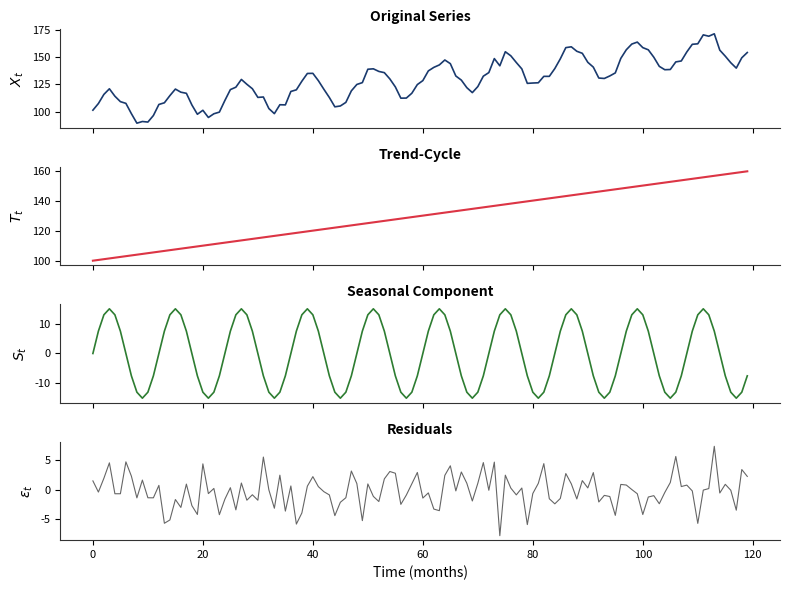
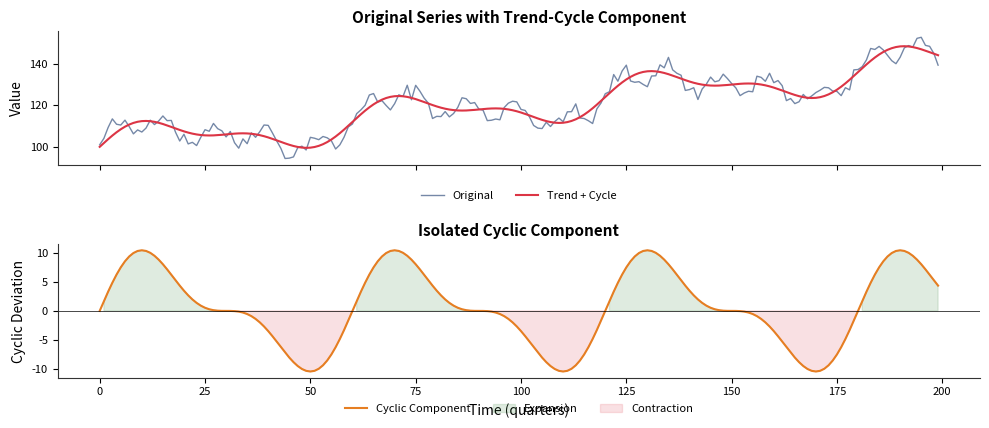
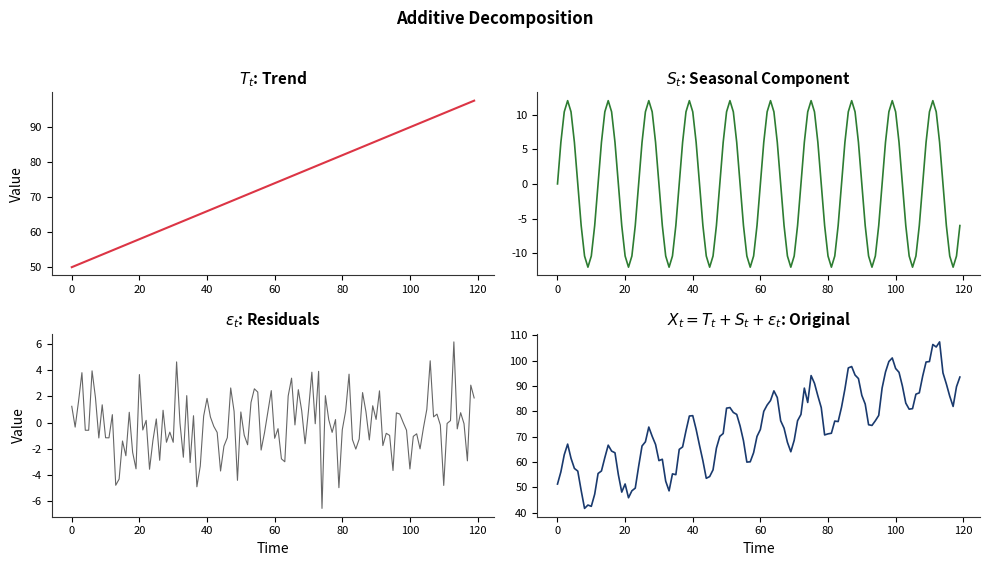
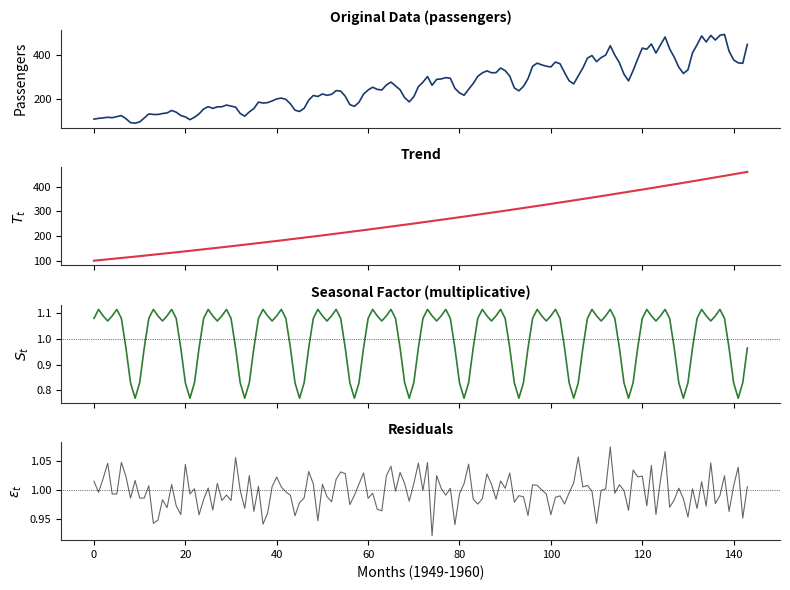
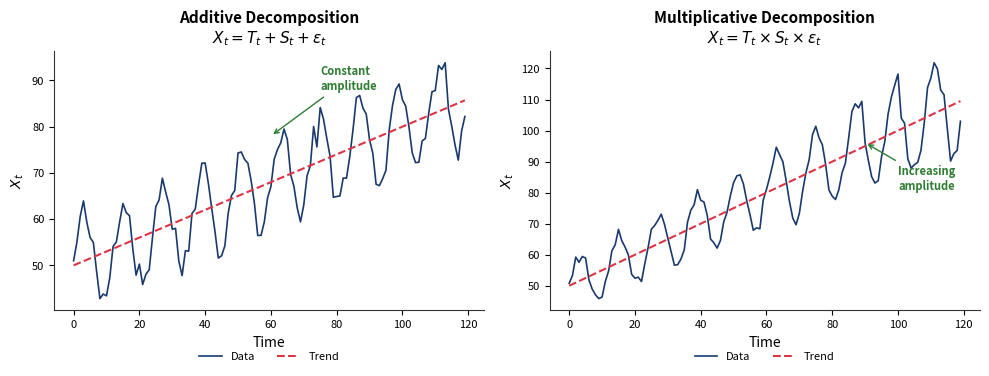
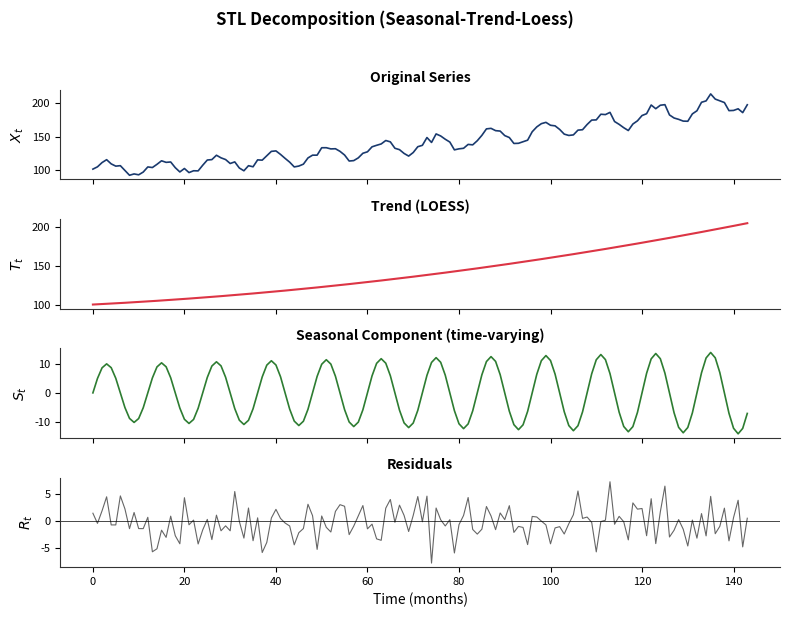

Generate these figures, in order, with matplotlib:
!pip install matplotlib numpy scipy -q

import os
import numpy as np
import matplotlib.pyplot as plt
from scipy import stats

# Style configuration
COLORS = {
    'blue': '#1A3A6E',
    'red': '#DC3545',
    'green': '#2E7D32',
    'orange': '#E67E22',
    'gray': '#666666',
    'purple': '#8E44AD',
}

plt.rcParams.update({
    'axes.facecolor': 'none',
    'figure.facecolor': 'none',
    'savefig.transparent': True,
    'axes.spines.top': False,
    'axes.spines.right': False,
    'font.size': 10,
    'axes.titlesize': 11,
    'axes.labelsize': 10,
    'legend.fontsize': 8,
    'xtick.labelsize': 8,
    'ytick.labelsize': 8,
    'lines.linewidth': 1.5,
    'axes.prop_cycle': plt.cycler('color', list(COLORS.values())),
    'axes.edgecolor': '#333333',
    'axes.linewidth': 0.8,
    'axes.grid': False,
})

np.random.seed(42)

CHARTS_DIR = os.path.join(os.path.dirname(os.path.abspath('.')), '..', '..', 'charts')

def save_chart(fig, name):
    fig.savefig(f'{name}.pdf', bbox_inches='tight', transparent=True, dpi=150)
    fig.savefig(f'{name}.png', bbox_inches='tight', transparent=True, dpi=150)
    # Also save to main charts directory for the lecture
    try:
        charts_path = os.path.join(CHARTS_DIR, name)
        fig.savefig(f'{charts_path}.pdf', bbox_inches='tight', transparent=True, dpi=150)
        fig.savefig(f'{charts_path}.png', bbox_inches='tight', transparent=True, dpi=150)
    except Exception:
        pass  # Skip if running on Colab without the charts dir
    print(f'Saved: {name}.pdf + .png')

def add_legend_below(ax, ncol=3):
    ax.legend(loc='upper center', bbox_to_anchor=(0.5, -0.12), ncol=ncol, frameon=False)

# Chart: ch1_decomposition
# Classical additive decomposition into 4 components
np.random.seed(42)
fig, axes = plt.subplots(4, 1, figsize=(8, 6), sharex=True)

t = np.arange(120)
trend = 100 + 0.5 * t
seasonal = 15 * np.sin(2 * np.pi * t / 12)
noise = np.random.randn(120) * 3
original = trend + seasonal + noise

axes[0].plot(t, original, color=COLORS['blue'], linewidth=1.2)
axes[0].set_title('Original Series', fontweight='bold', fontsize=10)
axes[0].set_ylabel('$X_t$')

axes[1].plot(t, trend, color=COLORS['red'], linewidth=1.5)
axes[1].set_title('Trend-Cycle', fontweight='bold', fontsize=10)
axes[1].set_ylabel('$T_t$')

axes[2].plot(t, seasonal, color=COLORS['green'], linewidth=1.2)
axes[2].set_title('Seasonal Component', fontweight='bold', fontsize=10)
axes[2].set_ylabel('$S_t$')

axes[3].plot(t, noise, color=COLORS['gray'], linewidth=0.8)
axes[3].set_title('Residuals', fontweight='bold', fontsize=10)
axes[3].set_ylabel('$\\varepsilon_t$')
axes[3].set_xlabel('Time (months)')

fig.tight_layout()
save_chart(fig, 'ch1_decomposition')
plt.show()

# Chart: ch1_cyclical_component
# Extracting business cycle from economic data
np.random.seed(42)
fig, axes = plt.subplots(2, 1, figsize=(10, 4.5), sharex=True)

t = np.arange(200)
trend = 100 + 0.2 * t
cycle = 8 * np.sin(2 * np.pi * t / 60) + 4 * np.sin(2 * np.pi * t / 30)
seasonal = 5 * np.sin(2 * np.pi * t / 12)
original = trend + cycle + seasonal + np.random.randn(200) * 2

axes[0].plot(t, original, color=COLORS['blue'], linewidth=1.0, alpha=0.6, label='Original')
axes[0].plot(t, trend + cycle, color=COLORS['red'], linewidth=1.5, label='Trend + Cycle')
axes[0].set_title('Original Series with Trend-Cycle Component', fontweight='bold')
axes[0].set_ylabel('Value')
add_legend_below(axes[0], ncol=2)

axes[1].plot(t, cycle, color=COLORS['orange'], linewidth=1.5, label='Cyclic Component')
axes[1].axhline(y=0, color='black', linewidth=0.5)
axes[1].fill_between(t, 0, cycle, where=cycle > 0, alpha=0.15, color=COLORS['green'], label='Expansion')
axes[1].fill_between(t, 0, cycle, where=cycle < 0, alpha=0.15, color=COLORS['red'], label='Contraction')
axes[1].set_title('Isolated Cyclic Component', fontweight='bold')
axes[1].set_xlabel('Time (quarters)')
axes[1].set_ylabel('Cyclic Deviation')
add_legend_below(axes[1], ncol=3)

fig.tight_layout(rect=[0, 0.02, 1, 1])
save_chart(fig, 'ch1_cyclical_component')
plt.show()

# Chart: ts_components_synthetic
# Four components displayed in 2x2 grid
np.random.seed(42)
fig, axes = plt.subplots(2, 2, figsize=(10, 5.5))

t = np.arange(120)
trend = 50 + 0.4 * t
seasonal = 12 * np.sin(2 * np.pi * t / 12)
noise = np.random.randn(120) * 2.5
original = trend + seasonal + noise

axes[0, 0].plot(t, trend, color=COLORS['red'], linewidth=1.5)
axes[0, 0].set_title('$T_t$: Trend', fontweight='bold')
axes[0, 0].set_ylabel('Value')

axes[0, 1].plot(t, seasonal, color=COLORS['green'], linewidth=1.2)
axes[0, 1].set_title('$S_t$: Seasonal Component', fontweight='bold')

axes[1, 0].plot(t, noise, color=COLORS['gray'], linewidth=0.8)
axes[1, 0].set_title('$\\varepsilon_t$: Residuals', fontweight='bold')
axes[1, 0].set_xlabel('Time')
axes[1, 0].set_ylabel('Value')

axes[1, 1].plot(t, original, color=COLORS['blue'], linewidth=1.2)
axes[1, 1].set_title('$X_t = T_t + S_t + \\varepsilon_t$: Original', fontweight='bold')
axes[1, 1].set_xlabel('Time')

fig.suptitle('Additive Decomposition', fontweight='bold', fontsize=12, y=1.02)
fig.tight_layout()
save_chart(fig, 'ts_components_synthetic')
plt.show()

# Chart: airline_decomposition
# Multiplicative decomposition of airline-like data
np.random.seed(42)
fig, axes = plt.subplots(4, 1, figsize=(8, 6), sharex=True)

t = np.arange(144)
trend = 100 + 1.8 * t + 0.005 * t**2
seasonal_factor = 1 + 0.15 * np.sin(2 * np.pi * t / 12) + 0.08 * np.cos(4 * np.pi * t / 12)
noise_factor = 1 + np.random.randn(144) * 0.03
original = trend * seasonal_factor * noise_factor

axes[0].plot(t, original, color=COLORS['blue'], linewidth=1.2)
axes[0].set_title('Original Data (passengers)', fontweight='bold', fontsize=10)
axes[0].set_ylabel('Passengers')

axes[1].plot(t, trend, color=COLORS['red'], linewidth=1.5)
axes[1].set_title('Trend', fontweight='bold', fontsize=10)
axes[1].set_ylabel('$T_t$')

axes[2].plot(t, seasonal_factor, color=COLORS['green'], linewidth=1.2)
axes[2].axhline(y=1, color='black', linewidth=0.5, linestyle=':')
axes[2].set_title('Seasonal Factor (multiplicative)', fontweight='bold', fontsize=10)
axes[2].set_ylabel('$S_t$')

axes[3].plot(t, noise_factor, color=COLORS['gray'], linewidth=0.8)
axes[3].axhline(y=1, color='black', linewidth=0.5, linestyle=':')
axes[3].set_title('Residuals', fontweight='bold', fontsize=10)
axes[3].set_ylabel('$\\varepsilon_t$')
axes[3].set_xlabel('Months (1949-1960)')

fig.tight_layout()
save_chart(fig, 'airline_decomposition')
plt.show()

# Chart: additive_vs_multiplicative
# Side-by-side comparison of additive and multiplicative decomposition
np.random.seed(42)
fig, axes = plt.subplots(1, 2, figsize=(10, 4))

t = np.arange(120)

# Additive
trend_a = 50 + 0.3 * t
seasonal_a = 10 * np.sin(2 * np.pi * t / 12)
y_add = trend_a + seasonal_a + np.random.randn(120) * 2
axes[0].plot(t, y_add, color=COLORS['blue'], linewidth=1.2, label='Data')
axes[0].plot(t, trend_a, color=COLORS['red'], linewidth=1.5, linestyle='--', label='Trend')
axes[0].set_title('Additive Decomposition\n$X_t = T_t + S_t + \\varepsilon_t$', fontweight='bold')
axes[0].set_xlabel('Time')
axes[0].set_ylabel('$X_t$')
axes[0].annotate('Constant\namplitude', xy=(60, trend_a[60]+10), fontsize=8,
                 color=COLORS['green'], fontweight='bold',
                 arrowprops=dict(arrowstyle='->', color=COLORS['green'], lw=1),
                 xytext=(75, trend_a[60]+20))
add_legend_below(axes[0], ncol=2)

# Multiplicative
trend_m = 50 + 0.5 * t
seasonal_m = 1 + 0.15 * np.sin(2 * np.pi * t / 12)
y_mult = trend_m * seasonal_m * (1 + np.random.randn(120) * 0.02)
axes[1].plot(t, y_mult, color=COLORS['blue'], linewidth=1.2, label='Data')
axes[1].plot(t, trend_m, color=COLORS['red'], linewidth=1.5, linestyle='--', label='Trend')
axes[1].set_title('Multiplicative Decomposition\n$X_t = T_t \\times S_t \\times \\varepsilon_t$', fontweight='bold')
axes[1].set_xlabel('Time')
axes[1].set_ylabel('$X_t$')
axes[1].annotate('Increasing\namplitude', xy=(90, y_mult[90]), fontsize=8,
                 color=COLORS['green'], fontweight='bold',
                 arrowprops=dict(arrowstyle='->', color=COLORS['green'], lw=1),
                 xytext=(100, y_mult[60]))
add_legend_below(axes[1], ncol=2)

fig.tight_layout(rect=[0, 0.02, 1, 1])
save_chart(fig, 'additive_vs_multiplicative')
plt.show()

# Chart: ch1_def_stl
# STL decomposition with evolving seasonality
np.random.seed(42)
fig, axes = plt.subplots(4, 1, figsize=(8, 6), sharex=True)

t = np.arange(144)
trend = 100 + 0.3 * t + 0.003 * t**2
seasonal = (10 + 0.03 * t) * np.sin(2 * np.pi * t / 12)
noise = np.random.randn(144) * 3
original = trend + seasonal + noise

axes[0].plot(t, original, color=COLORS['blue'], linewidth=1.2)
axes[0].set_title('Original Series', fontweight='bold', fontsize=10)
axes[0].set_ylabel('$X_t$')

axes[1].plot(t, trend, color=COLORS['red'], linewidth=1.5)
axes[1].set_title('Trend (LOESS)', fontweight='bold', fontsize=10)
axes[1].set_ylabel('$T_t$')

axes[2].plot(t, seasonal, color=COLORS['green'], linewidth=1.2)
axes[2].set_title('Seasonal Component (time-varying)', fontweight='bold', fontsize=10)
axes[2].set_ylabel('$S_t$')

axes[3].plot(t, noise, color=COLORS['gray'], linewidth=0.8)
axes[3].axhline(y=0, color='black', linewidth=0.5)
axes[3].set_title('Residuals', fontweight='bold', fontsize=10)
axes[3].set_xlabel('Time (months)')
axes[3].set_ylabel('$R_t$')

fig.suptitle('STL Decomposition (Seasonal-Trend-Loess)', fontweight='bold', fontsize=12, y=1.02)
fig.tight_layout()
save_chart(fig, 'ch1_def_stl')
plt.show()